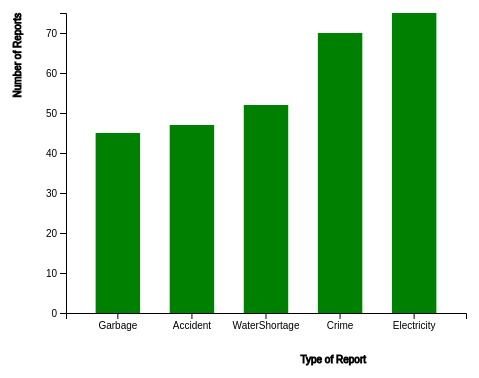
D3 v4 page, settled after 360 driven frames (6 s of simulated time); the page loaded 1 data file(s).



    var svg = d3.select("svg"),
        margin = 200,
        width = svg.attr("width") - margin,
        height = svg.attr("height") - margin

    console.log(height);
    console.log(width);
    svg.append("text")
       .attr("transform", "translate(100,0)")
       .attr("x", 50)
       .attr("y", 50)
       .attr("font-size", "24px")

    var xScale = d3.scaleBand().range([0, width]).padding(0.4),
        yScale = d3.scaleLinear().range([height, 0]);

    var g = svg.append("g")
               .attr("transform", "translate(" + 100 + "," + 100 + ")");

    d3.csv("demo.csv", function(error, data) {
        if (error) {
            throw error;
        }

        xScale.domain(data.map(function(d) { return d.ReportType; }));
        yScale.domain([0, d3.max(data, function(d) { return d.Number; })]);

        g.append("g")
         .attr("transform", "translate(0," + height + ")")
         .call(d3.axisBottom(xScale))
         .append("text")
         .attr("y", height - 250)
         .attr("x", width - 100)
         .attr("text-anchor", "end")
         .attr("stroke", "black")
         .text("Type of Report");

        g.append("g")
         .call(d3.axisLeft(yScale).tickFormat(function(d){
             return d;
         })
         .ticks(10))
         .append("text")
         .attr("transform", "rotate(-90)")
         .attr("y", 6)
         .attr("dy", "-5.1em")
         .attr("text-anchor", "end")
         .attr("stroke", "black")
         .text("Number of Reports");

        g.selectAll(".bar")
         .data(data)
         .enter().append("rect")
         .attr("class", "bar")
         .attr("x", function(d) { return xScale(d.ReportType); })
         .attr("y", function(d) { return yScale(d.Number); })
         .attr("width", xScale.bandwidth())
         .attr("height", function(d) { return height - yScale(d.Number); });
    });


### data: demo.csv
ReportType, Number
Garbage, 45
Accident, 47
WaterShortage, 52
Crime, 70
Electricity, 75